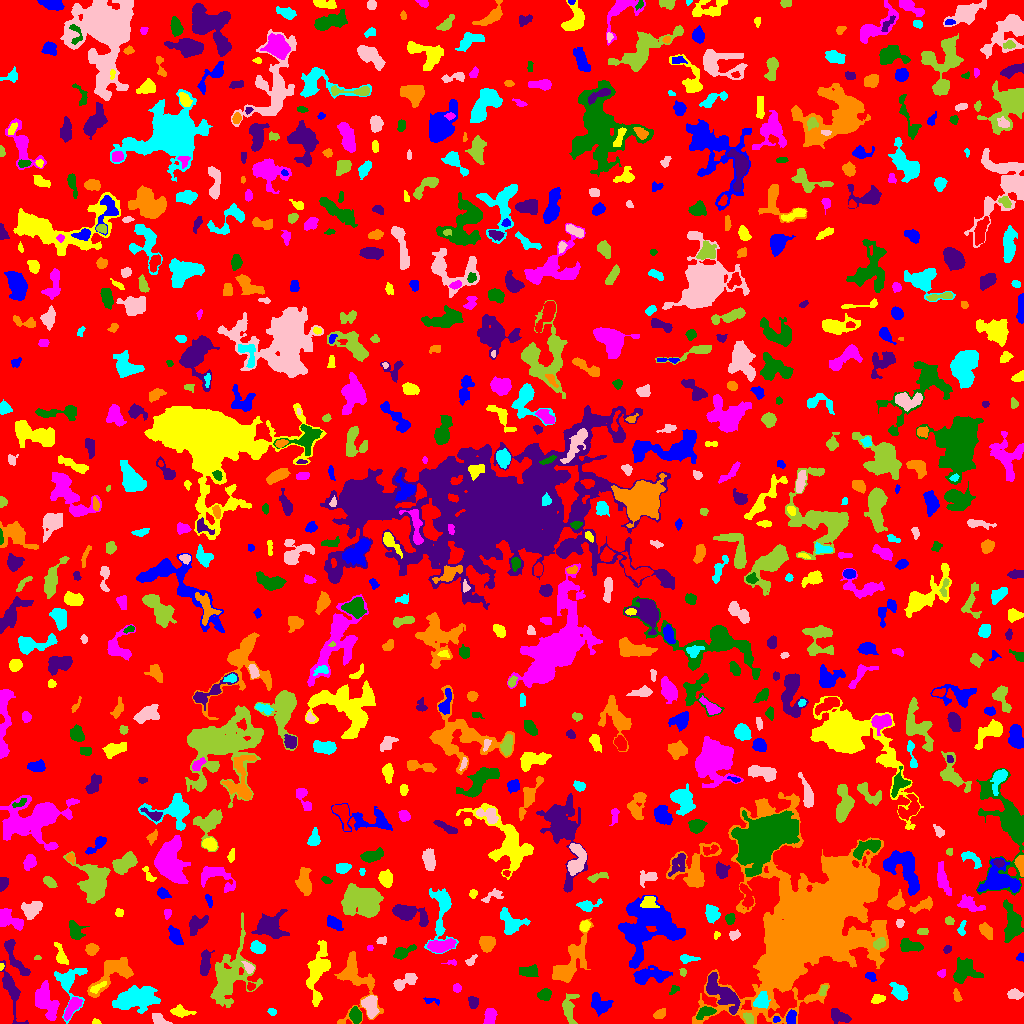

The data file committed next to this chart (first rows):
ID, X, Y, A, B, theta, total_flux, mu_max, mu_median, mu_mean, R_fwhm, R_e, R10, R90, x_start, x_end, y_start, y_end, area, greylevel
0, 514.9, 513.3, 297, 295.3, 0.501, 1040691, 10.0, 1.0, 1.369, 65.72, 217.2, 82.54, 366.2, 0, 1023, 0, 1023, 760023, 1.369
1, 776.1, 4.451, 1.504, 1.407, 1.349, 71.0, 4.0, 1.5, 1.614, 2.646, 1.784, 0.5642, 2.932, 773, 780, 1, 7, 44, 8.614
2, 95.78, 1.276, 2, 1.213, -0.1228, 87.0, 5.0, 2.0, 2.023, 2.394, 1.871, 0.5642, 2.932, 92, 101, 0, 5, 43, 6.023
3, 489.6, 6.92, 4.036, 2.574, 1.342, 547.0, 6.0, 3.0, 3.073, 5.781, 4.107, 1.693, 6.308, 483, 497, 0, 15, 178, 7.073
4, 705.6, 11.24, 4.784, 2.309, 0.3734, 484.0, 6.0, 3.0, 2.814, 5.412, 3.989, 1.596, 6.333, 696, 716, 4, 17, 172, 8.814
5, 839.2, 7.658, 5.652, 2.624, -0.4785, 468.0, 5.0, 2.0, 2.157, 5.232, 4.406, 1.693, 6.794, 831, 851, 0, 15, 217, 6.157
6, 354.7, 44.19, 17.48, 9.156, -1.37, 2299, 11.0, 2.0, 2.881, 5.046, 8.098, 2.764, 13.56, 334, 383, 0, 72, 798, 5.881
7, 271.5, 11.95, 1.984, 1.478, -0.4171, 80.0, 3.0, 1.0, 1.356, 3.038, 2.257, 0.7979, 3.338, 267, 276, 8, 15, 59, 10.36
8, 159.2, 3.863, 4.567, 2.185, -0.52, 452.0, 7.0, 3.0, 3.183, 4.514, 3.827, 1.493, 5.698, 152, 172, 0, 10, 142, 7.183
9, 748.4, 5.452, 2.938, 2.054, -0.9466, 290.0, 7.0, 2.0, 2.871, 2.985, 3.038, 1.128, 4.918, 743, 753, 0, 11, 101, 8.871
10, 216.5, 5.477, 4.123, 2.168, -1.091, 384.0, 6.0, 3.0, 2.763, 4.918, 3.656, 1.493, 5.67, 211, 224, 0, 14, 139, 6.763
11, 791.1, 6.246, 3.556, 2.174, 1.415, 455.0, 9.0, 3.0, 3.527, 3.478, 3.523, 1.262, 5.47, 786, 796, 0, 14, 129, 9.527
12, 180.2, 11.75, 4.929, 2.296, -0.1217, 550.0, 8.0, 2.0, 3.073, 4.184, 3.827, 1.382, 6.457, 170, 196, 6, 19, 179, 6.073
13, 72.38, 16.76, 6.123, 2.444, 0.984, 1086, 10.0, 4.0, 4.722, 5.917, 4.72, 1.871, 7.442, 64, 82, 3, 26, 230, 8.722
14, 356.1, 7.782, 3.428, 2.583, -1.329, 729.0, 11.0, 4.0, 4.263, 4.107, 3.7, 1.382, 6.05, 349, 361, 0, 17, 171, 9.263
15, 473, 21.47, 2.974, 2.376, -1.297, 370.0, 7.0, 3.0, 3.217, 4.068, 3.478, 1.382, 5.202, 468, 478, 15, 27, 115, 6.217
16, 659.5, 9.337, 3.137, 2.102, 0.497, 380.0, 7.0, 3.0, 3.486, 4.107, 3.338, 1.382, 5.109, 653, 665, 5, 15, 109, 6.486
17, 761.2, 22.18, 3.865, 3.14, 0.8825, 632.0, 9.0, 3.0, 3.068, 3.742, 4.146, 1.596, 6.794, 753, 770, 15, 32, 206, 10.07
18, 371, 17.02, 6.123, 3.163, -1.51, 924.0, 9.0, 3.0, 3.288, 4.754, 4.886, 1.871, 7.979, 361, 379, 5, 28, 281, 8.288
19, 568.7, 14.3, 6.521, 2.924, 1.498, 474.0, 7.0, 1.0, 1.675, 3.827, 4.222, 1.596, 7.001, 562, 579, 0, 30, 283, 5.675
20, 252.4, 9.886, 11.14, 4.713, 0.2109, 1787, 9.0, 3.0, 3.64, 6.979, 6.747, 2.646, 10.76, 231, 279, 0, 20, 491, 6.64
21, 430.6, 22.94, 4.528, 1.553, -0.1394, 140.0, 4.0, 2.0, 1.772, 3.868, 2.821, 1.128, 4.334, 423, 439, 18, 26, 79, 4.772
22, 878, 24.84, 2.973, 1.901, 0.1137, 263.0, 6.0, 2.0, 2.327, 3.989, 2.985, 1.128, 4.72, 871, 885, 20, 29, 113, 7.327
23, 45.64, 21.88, 9.239, 4.385, -1.193, 2480, 12.0, 4.0, 4.601, 7.878, 7.069, 2.646, 11.14, 35, 59, 3, 43, 539, 7.601
24, 544.4, 28.53, 2.921, 2.596, 0.349, 608.0, 11.0, 4.0, 4.193, 3.868, 3.478, 1.262, 5.585, 537, 551, 23, 35, 145, 9.193
25, 722.5, 29.71, 12.18, 4.573, -0.7965, 2734, 10.0, 4.0, 4.46, 9.541, 8.137, 3.241, 12.39, 706, 740, 9, 51, 613, 8.46
26, 810.9, 99.1, 34.01, 22.67, 0.9701, 185671, 77.0, 7.0, 13.66, 21.24, 24.38, 9.15, 50.07, 692, 888, 0, 231, 13591, 15.66
27, 899.5, 31.43, 4.732, 3.015, -0.8454, 1310, 12.0, 5.0, 5.598, 5.557, 4.618, 1.784, 7.527, 889, 908, 23, 41, 234, 7.598
28, 1014, 29.3, 3.861, 2.31, -0.05886, 358.0, 5.0, 2.0, 2.576, 4.549, 3.742, 1.493, 5.781, 1007, 1023, 24, 35, 139, 5.576
29, 228.3, 47.03, 16.96, 9.116, 1.211, 3414, 8.0, 2.0, 2.579, 10.28, 10.49, 3.989, 17.52, 210, 262, 16, 111, 1324, 5.579
30, 524.4, 20.75, 5.387, 3.293, -0.8734, 1421, 15.0, 3.0, 4.768, 4.72, 4.583, 1.784, 7.878, 515, 535, 13, 37, 298, 8.768
31, 600.1, 19.11, 5.668, 4.157, -0.6935, 960.0, 8.0, 3.0, 3.288, 6.077, 5.614, 2.185, 8.575, 591, 613, 7, 31, 292, 6.288
32, 96.83, 35.64, 4.963, 1.616, 0.5491, 205.0, 5.0, 2.0, 1.934, 2.523, 3.338, 1.128, 5.171, 90, 106, 30, 42, 106, 8.934
33, 457.3, 35.5, 1.993, 1.833, 2.9711260673827702e-12, 90.0, 3.0, 1.0, 1.268, 3.09, 2.394, 0.7979, 3.656, 453, 461, 31, 40, 71, 5.268
34, 673.8, 33.75, 2.95, 1.788, 0.7587, 162.0, 4.0, 2.0, 2.348, 4.222, 2.706, 1.128, 4.107, 669, 679, 29, 38, 69, 6.348
35, 10.79, 33.81, 14.68, 2.995, -1.287, 1183, 9.0, 2.0, 2.81, 4.184, 6.05, 2.111, 9.918, 0, 28, 0, 63, 421, 5.81
36, 957.2, 27.02, 3.115, 1.6, -1.309, 265.0, 7.0, 3.0, 3.118, 3.338, 2.764, 0.9772, 4.37, 953, 962, 22, 35, 85, 8.118
37, 137, 25.39, 11.11, 4.915, 0.1111, 3392, 13.0, 4.0, 4.038, 6.531, 8.612, 3.192, 13.82, 112, 160, 10, 38, 840, 7.038
38, 403.3, 41.02, 7.034, 2.78, 0.4684, 576.0, 9.0, 2.0, 2.38, 2.877, 4.478, 1.493, 7.632, 393, 417, 33, 50, 242, 5.38
39, 823.2, 33.12, 2.862, 1.278, 1.205, 90.0, 3.0, 1.0, 1.233, 2.877, 2.326, 0.7979, 3.785, 819, 827, 28, 38, 73, 7.233
40, 250.8, 37.03, 1.954, 1.795, -0.06649, 152.0, 5.0, 2.0, 2.492, 3.038, 2.394, 0.9772, 3.656, 247, 255, 33, 41, 61, 7.492
41, 870.2, 47.24, 2.468, 1.675, -0.234, 168.0, 5.0, 2.0, 1.931, 3.09, 2.459, 0.9772, 3.868, 865, 876, 42, 51, 87, 6.931
42, 317.3, 52.06, 13.66, 4.611, 1.377, 3029, 11.0, 3.0, 4.242, 7.979, 7.838, 2.985, 13.07, 306, 330, 17, 83, 714, 7.242
43, 941.6, 50.18, 1.957, 1.716, 0.5798, 115.0, 5.0, 1.0, 1.855, 2.394, 2.111, 0.7979, 3.827, 937, 945, 46, 54, 62, 5.855
44, 964.6, 52.69, 6.33, 5.815, 0.009109, 1495, 7.0, 3.0, 3.39, 8.273, 6.933, 2.706, 10.52, 953, 983, 40, 66, 441, 6.39
45, 204.9, 59.62, 6.673, 2.345, 1.453, 802.0, 7.0, 3.0, 3.37, 5.971, 4.853, 1.954, 7.569, 200, 214, 48, 74, 238, 7.37
46, 111.8, 51.75, 12.11, 6.539, 0.7043, 1837, 11.0, 2.0, 2.944, 4.514, 7.334, 2.523, 12.01, 87, 133, 26, 66, 624, 6.944
47, 68.51, 42.11, 9.954, 6.409, 1.492, 1707, 12.0, 2.0, 3.579, 5.67, 5.754, 2.185, 10.36, 54, 87, 0, 55, 477, 6.579
48, 249, 55.41, 2.362, 1.608, -0.9482, 126.0, 4.0, 1.0, 1.299, 3.523, 2.459, 0.9772, 3.989, 241, 254, 50, 62, 97, 7.299
49, 682.5, 51.5, 1.607, 1.59, 0.0, 72.0, 3.0, 1.0, 1.385, 2.764, 2.034, 0.7979, 3.192, 679, 686, 47, 55, 52, 7.385
50, 987.7, 54.71, 1.593, 1.22, 0.5851, 85.0, 6.0, 2.0, 2.5, 2.111, 1.693, 0.5642, 2.706, 984, 990, 53, 58, 34, 7.5
51, 650.3, 48.03, 9.652, 3.177, 0.09237, 1706, 10.0, 4.0, 3.986, 7.269, 6.05, 2.394, 9.657, 633, 672, 39, 58, 428, 7.986
52, 1.206, 56.74, 1.412, 1.005, 1.256, 34.0, 3.0, 1.0, 1.097, 1.871, 1.493, 0.5642, 2.326, 0, 4, 53, 60, 31, 7.097
53, 453.1, 60.89, 2.215, 1.319, -0.0818, 53.0, 4.0, 1.0, 0.9815, 2.034, 1.596, 0.5642, 2.821, 441, 456, 58, 64, 54, 4.981
54, 528.6, 52.26, 4.786, 2.706, -0.07208, 328.0, 4.0, 2.0, 1.682, 6.155, 4.618, 1.596, 6.864, 519, 538, 47, 59, 195, 5.682
55, 15.69, 64.11, 12.08, 3.026, -1.066, 885.0, 7.0, 3.0, 2.698, 5.293, 5.754, 2.185, 8.885, 4, 30, 48, 84, 328, 6.698
56, 569.8, 61.05, 15.18, 5.501, 1.01, 2098, 8.0, 2.0, 2.673, 8.156, 8.463, 3.141, 13.7, 552, 593, 41, 105, 785, 5.673
57, 687.7, 64.93, 4.75, 1.802, -0.004399, 380.0, 6.0, 3.0, 3.089, 4.886, 3.523, 1.382, 5.352, 680, 700, 60, 69, 123, 6.089
58, 470.5, 62.15, 3.248, 1.7, 0.7914, 189.0, 6.0, 2.0, 2.305, 3.038, 2.459, 0.9772, 4.37, 465, 477, 58, 69, 82, 6.305
59, 37.8, 65.09, 1.601, 0.9984, 0.09147, 56.0, 5.0, 2.0, 1.697, 1.693, 1.493, 0.5642, 2.459, 34, 41, 64, 68, 33, 5.697
... 784 more rows
